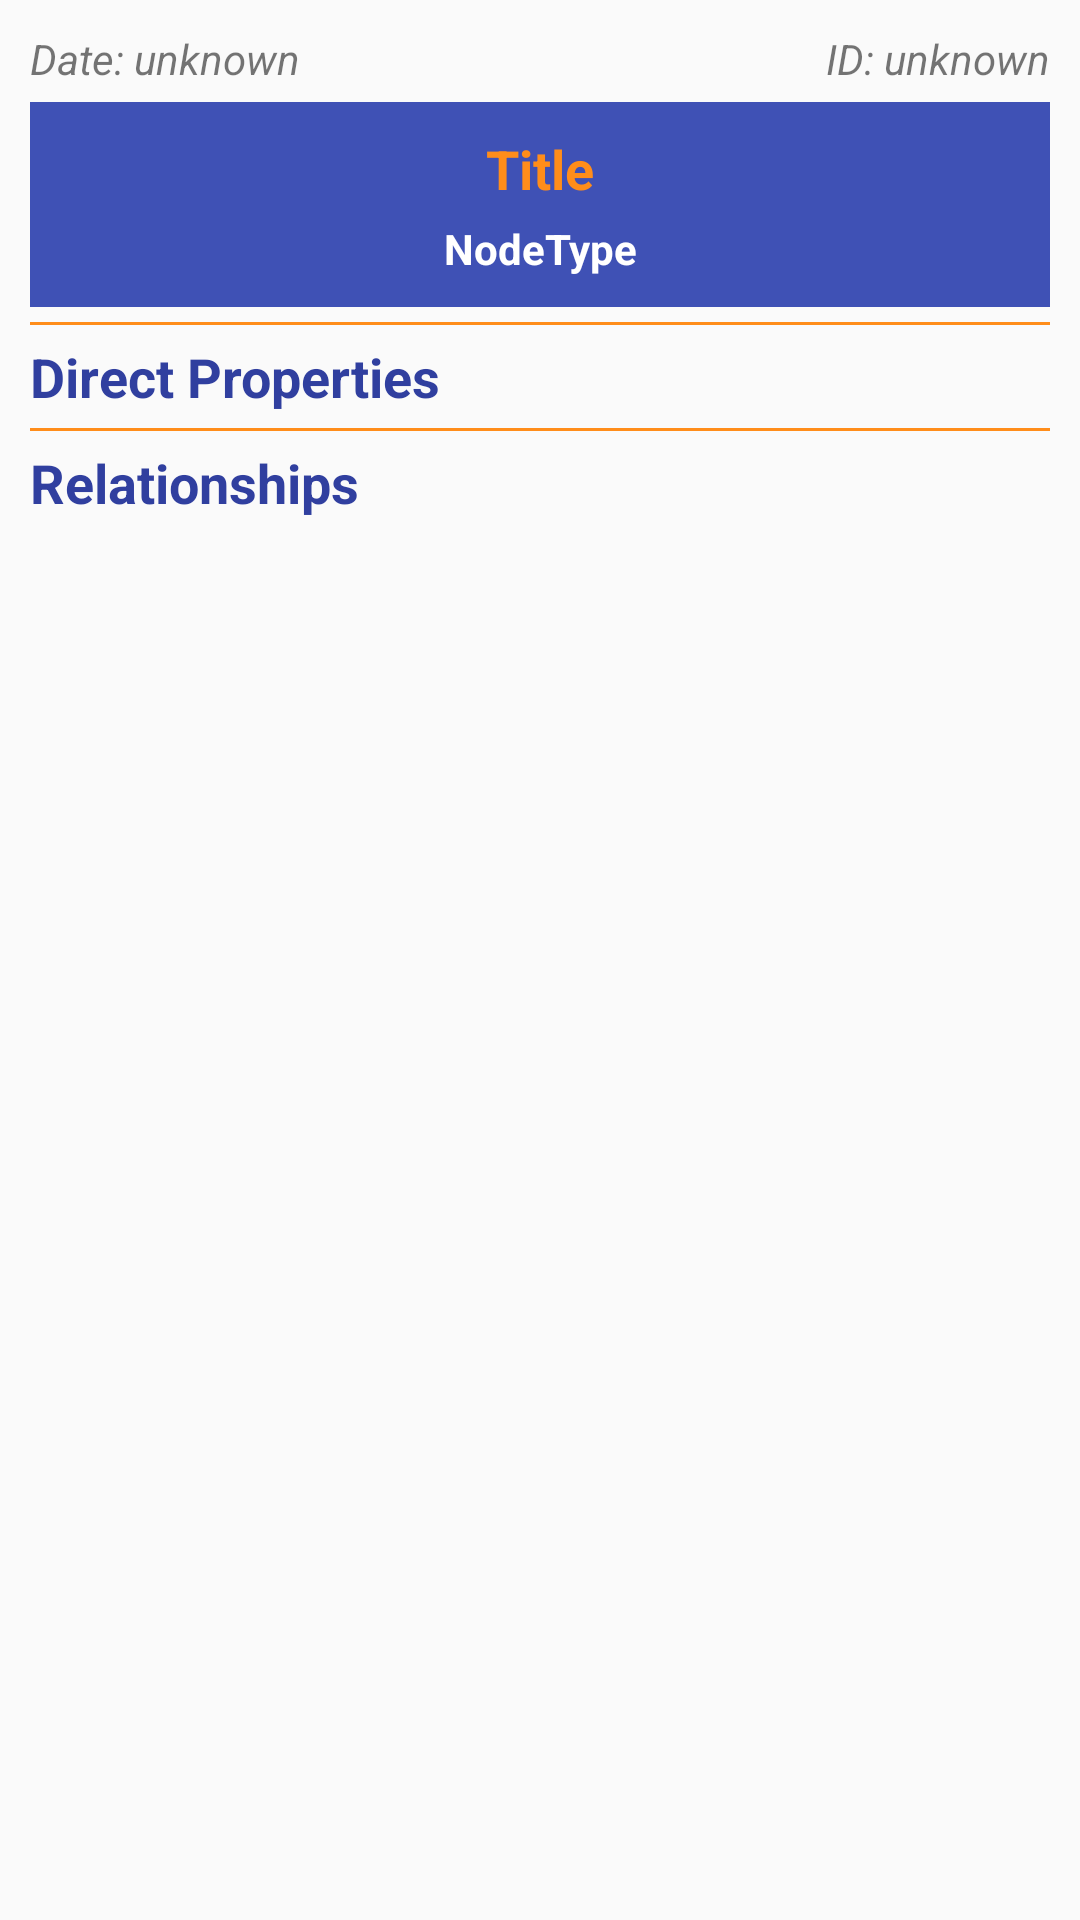

Here is an Android app screen rendered from its layout file. Give the layout XML and the strings, colors and styles it references.
<!-- AndroidManifest.xml: application theme AppTheme -->
<!-- res/layout/activity_search_node_details.xml -->
<?xml version="1.0" encoding="utf-8"?>
<LinearLayout xmlns:android="http://schemas.android.com/apk/res/android"
    android:orientation="vertical" android:layout_width="match_parent"
    android:layout_height="match_parent"
    android:padding="10dp">

    <RelativeLayout
        android:layout_width="match_parent"
        android:layout_height="wrap_content"
        android:layout_marginBottom="5dp">

        <TextView
            android:id="@+id/node_creation_date"
            android:layout_width="wrap_content"
            android:layout_height="wrap_content"

            android:text="Date: unknown"
            android:textSize="14sp"
            android:textStyle="italic" />

        <TextView
            android:id="@+id/node_id"
            android:layout_width="wrap_content"
            android:layout_height="wrap_content"
            android:layout_toRightOf="@id/node_creation_date"

            android:text="ID: unknown"
            android:textSize="14sp"
            android:textStyle="italic"
            android:layout_alignParentRight="true"
            android:gravity="right"
            />
    </RelativeLayout>

    <LinearLayout
        android:orientation="vertical"
        android:layout_width="match_parent"
        android:layout_height="wrap_content"
        android:background="@color/colorPrimary"
        android:id="@+id/node_header">

        <TextView
            android:layout_width="match_parent"
            android:layout_height="wrap_content"
            android:textAppearance="?android:attr/textAppearanceMedium"
            android:text="Title"
            android:textColor="@color/colorAccent"
            android:textStyle="bold"
            android:id="@+id/search_detail_title"
            android:layout_gravity="center_horizontal"
            android:gravity="center"
            android:paddingTop="10dp"
            android:paddingLeft="10dp"
            android:paddingRight="10dp"
            android:paddingBottom="5dp" />

        <TextView
            android:layout_width="match_parent"
            android:layout_height="wrap_content"
            android:textAppearance="?android:attr/textAppearanceSmall"
            android:text="NodeType"
            android:textColor="#ffffff"
            android:textStyle="bold"
            android:id="@+id/search_detail_nodetype"
            android:layout_gravity="center_horizontal"
            android:gravity="center"
            android:paddingLeft="10dp"
            android:paddingRight="10dp"
            android:paddingBottom="10dp" />
    </LinearLayout>

    <View style="@style/ListDivider"
        android:layout_marginBottom="5dp"
        android:layout_marginTop="5dp" />

    <ScrollView
        android:layout_width="wrap_content"
        android:layout_height="wrap_content"
        android:id="@+id/scrollView" >

        <LinearLayout
            android:orientation="vertical"
            android:layout_width="fill_parent"
            android:layout_height="match_parent">

            <TextView
                android:layout_width="match_parent"
                android:layout_height="wrap_content"
                android:text="@string/itemname_directProperties"
                android:textColor="@color/colorPrimaryDark"
                android:textAppearance="?android:attr/textAppearanceMedium"
                android:textStyle="bold" />

            <LinearLayout
                android:id="@+id/search_detail_dp_placeholder"
                android:layout_width="match_parent"
                android:layout_height="fill_parent"
                android:orientation="vertical"
                android:paddingLeft="5dp" />

            <View style="@style/ListDivider"
                android:layout_marginBottom="5dp"
                android:layout_marginTop="5dp" />

            <TextView
                android:layout_width="match_parent"
                android:layout_height="wrap_content"
                android:text="@string/itemname_relationships"
                android:textColor="@color/colorPrimaryDark"
                android:textAppearance="?android:attr/textAppearanceMedium"
                android:textStyle="bold" />

        </LinearLayout>

    </ScrollView>

    <ListView
        android:id="@+id/search_detail_list_view"
        android:layout_width="fill_parent"
        android:layout_height="fill_parent"
        android:clipToPadding="false"
        android:paddingBottom="10dp"
        android:contextClickable="false" />

</LinearLayout>
<!-- resources referenced by this layout -->
<resources>
  <color name="colorAccent">#ff8d1a</color>
  <color name="colorPrimary">#3F51B5</color>
  <color name="colorPrimaryDark">#303F9F</color>
  <string name="itemname_directProperties">Direct Properties</string>
  <string name="itemname_relationships">Relationships</string>
  <style name="ListDivider">
          <item name="android:layout_width">match_parent</item>
          <item name="android:layout_height">1dp</item>
          <item name="android:background">@color/colorAccent</item>
      </style>
  <style name="AppTheme" parent="Theme.AppCompat.Light.DarkActionBar">
          
          <item name="colorPrimary">@color/colorPrimary</item>
          <item name="colorPrimaryDark">@color/colorPrimaryDark</item>
          <item name="colorAccent">@color/colorAccent</item>
          <item name="actionBarSize">40dp</item>
  
      </style>
</resources>
